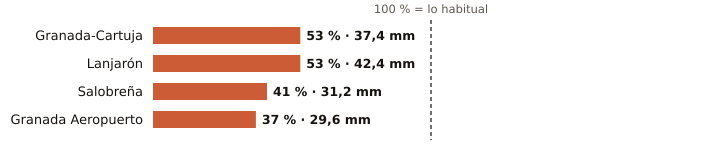

Data behind this chart, as committed beside it:
estacion, provincia, indicativo, mm_otono, referencia_mm, pct, periodo_referencia, hasta, hora
Granada-Cartuja, Granada, 5515X, 37.4, 70.1, 53, 2010-2025, 2026-11-04, 19
Lanjarón, Granada, 6258X, 42.4, 80.6, 53, 2010-2025, 2026-11-04, 17
Salobreña, Granada, 6267X, 31.2, 75.6, 41, 2009-2025, 2026-11-04, 18
Granada Aeropuerto, Granada, 5530E, 29.6, 79.0, 37, 1991-2020, 2026-11-04, 19
